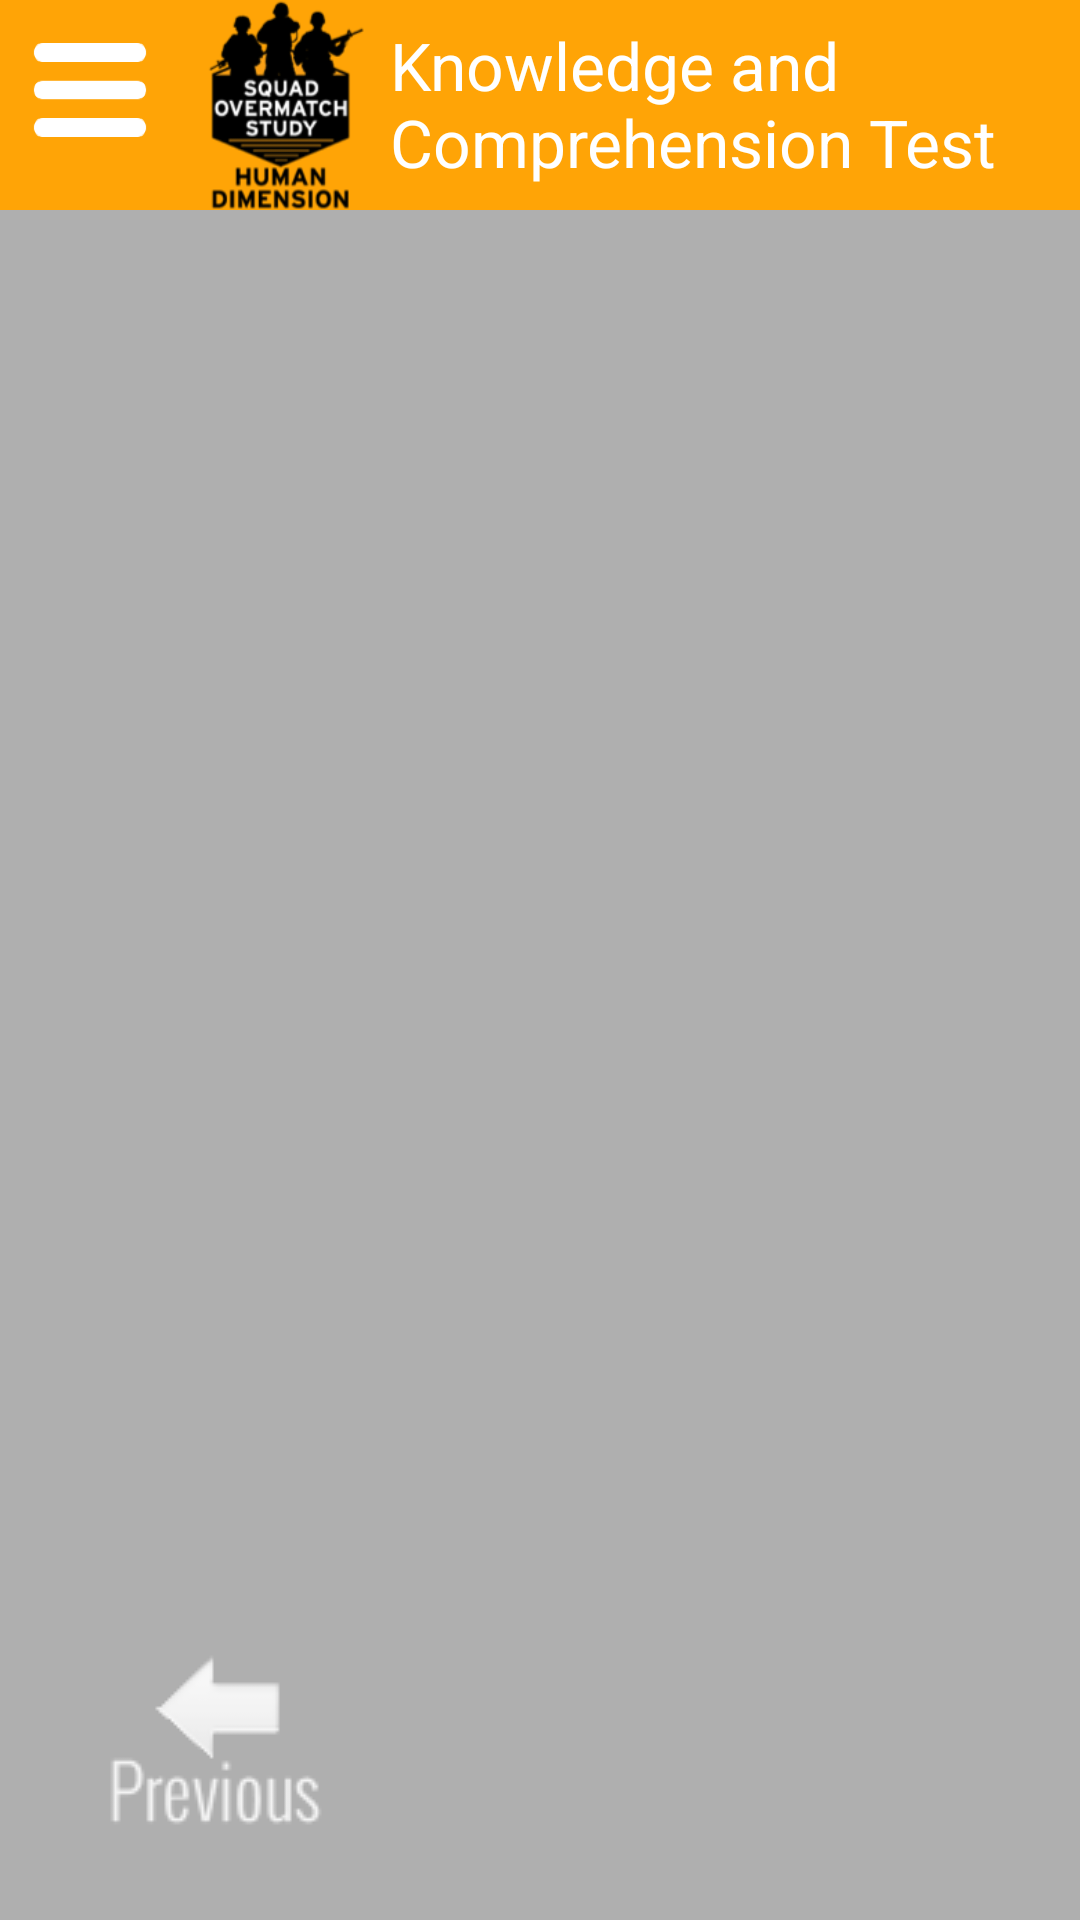

Reconstruct the res/layout file that produces this screen, plus the resources it refers to.
<!-- AndroidManifest.xml: application theme Theme.AppCompat.NoActionBar -->
<!-- res/layout/activity_knowledge_comprehension_post_test.xml -->
<android.support.v4.widget.DrawerLayout
    xmlns:android="http://schemas.android.com/apk/res/android"
    android:id="@+id/drawer_layout"
    android:layout_width="match_parent"
    android:layout_height="match_parent">

    
    <FrameLayout
        android:id="@+id/content_frame"
        android:layout_width="match_parent"
        android:layout_height="match_parent" >

    <LinearLayout
        android:layout_width="match_parent"
        android:layout_height="match_parent"
        android:orientation="vertical"
        android:background="#AFAFAF">

        <LinearLayout
            android:layout_width="match_parent"
            android:layout_height="70dp"
            android:background="#ffa406">

            <Button
                android:id="@+id/menu_button"
                android:layout_width="50dp"
                android:layout_height="50dp"
                android:layout_margin="5dp"
                android:background="@drawable/menu_button"/>

            <ImageButton
                android:layout_width="70dp"
                android:layout_height="wrap_content"
                android:background="@drawable/logo"/>

            <TextView
                android:layout_width="wrap_content"
                android:layout_height="wrap_content"
                android:textAppearance="?android:attr/textAppearanceLarge"
                android:text="Knowledge and Comprehension Test"/>

            <Button
                android:id="@+id/kct_instructions"
                android:layout_marginTop="10dp"
                android:layout_marginLeft="150dp"
                android:layout_width="150dp"
                android:layout_height="35dp"
                android:background="@drawable/instructions_button"/>


            <Button
                android:id="@+id/kct_save_and_exit"
                android:layout_marginTop="10dp"
                android:layout_marginLeft="10dp"
                android:layout_width="150dp"
                android:layout_height="35dp"
                android:background="@drawable/save_and_exit"/>

        </LinearLayout>

        <RelativeLayout
            android:layout_width="wrap_content"
            android:layout_height="wrap_content">

            <LinearLayout
                android:id="@+id/left"
                android:layout_width="wrap_content"
                android:layout_height="fill_parent">

                <Button
                    android:id="@+id/backButton"
                    android:layout_gravity="bottom"
                    android:layout_width="wrap_content"
                    android:layout_height="wrap_content"
                    android:background="@drawable/back_button"/>

            </LinearLayout>

            <ScrollView
                android:id="@+id/scroll"
                android:layout_toEndOf="@id/left"
                android:layout_width="wrap_content"
                android:layout_height="fill_parent">

            <LinearLayout
                android:id="@+id/middle"
                android:layout_width="665dp"
                android:layout_height="wrap_content"
                android:background="#3C3C3C"
                android:orientation="vertical">

            </LinearLayout>

            </ScrollView>

            <LinearLayout
                android:id="@+id/right"
                android:layout_toEndOf="@id/scroll"
                android:layout_width="wrap_content"
                android:layout_height="fill_parent">

                <Button
                    android:id="@+id/nextButton"
                    android:layout_gravity="bottom"
                    android:layout_width="wrap_content"
                    android:layout_height="wrap_content"
                    android:background="@drawable/next_button"/>

            </LinearLayout>


        </RelativeLayout>

    </LinearLayout>

    </FrameLayout>





    
    <ListView android:id="@+id/left_drawer"
        android:layout_width="350dp"
        android:layout_height="wrap_content"
        android:layout_gravity="start"
        android:layout_marginTop="70dp"
        android:choiceMode="singleChoice"
        android:divider="#666"
        android:dividerHeight="1dp"
        android:background="#ffa406"
        android:paddingLeft="15sp"
        android:paddingRight="15sp"
        />

</android.support.v4.widget.DrawerLayout>
<!-- resources referenced by this layout -->
<resources>
  <!-- drawable back_button: png bitmap (drawable, 2402 bytes) -->
  <!-- drawable instructions_button: png bitmap (drawable, 8314 bytes) -->
  <!-- drawable logo: png bitmap (drawable, 15340 bytes) -->
  <!-- drawable menu_button: png bitmap (drawable, 7089 bytes) -->
  <!-- drawable next_button: png bitmap (drawable, 2189 bytes) -->
  <!-- drawable save_and_exit: png bitmap (drawable, 7639 bytes) -->
</resources>
